Photos from the image-classification dataset "Arcade-map-recognizer" in the GitHub repository wabsdwa/Arcade-map-recognizer. Its 3 classes are: Donkey Kong, Galaga, Pac-Man.

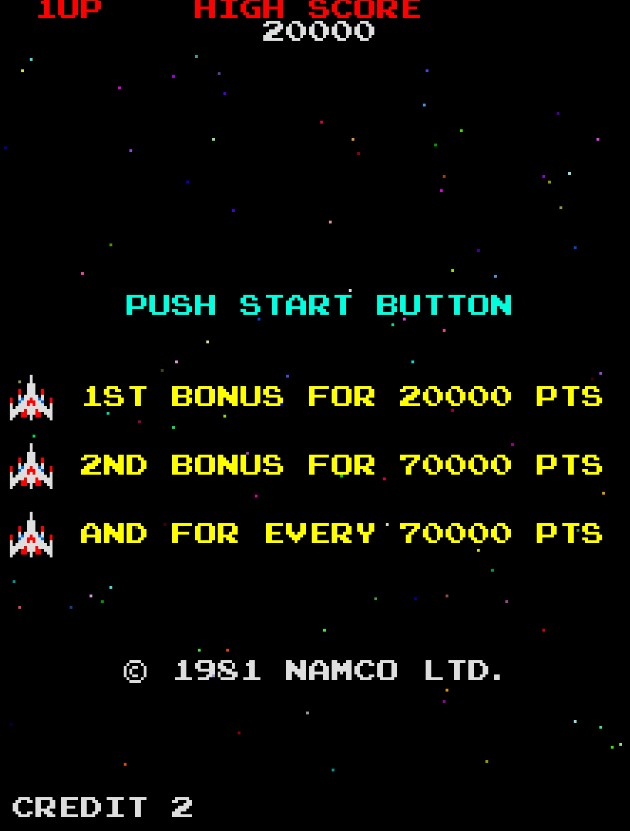
Label: Galaga

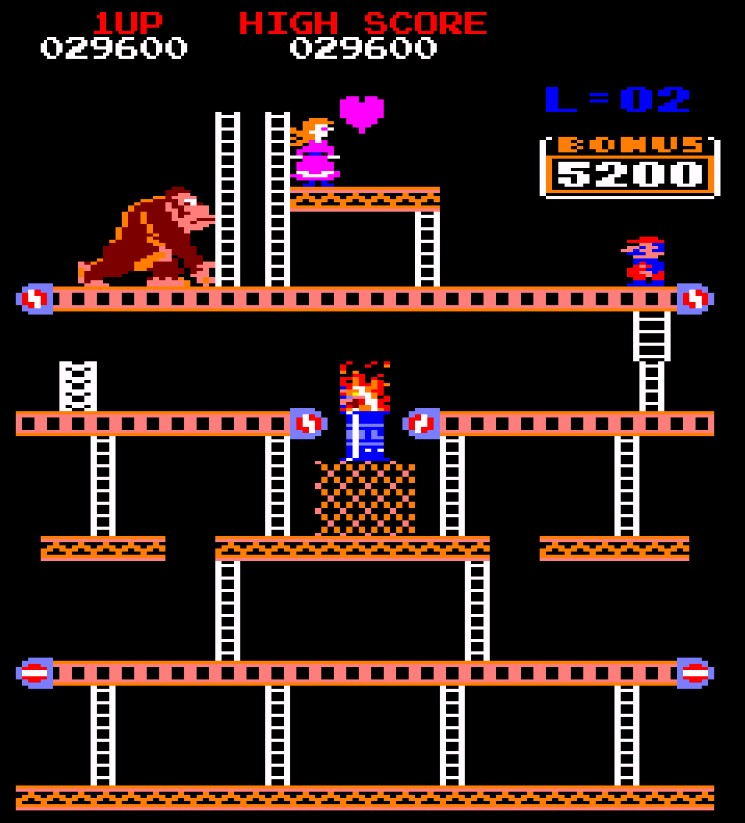
Label: Donkey Kong

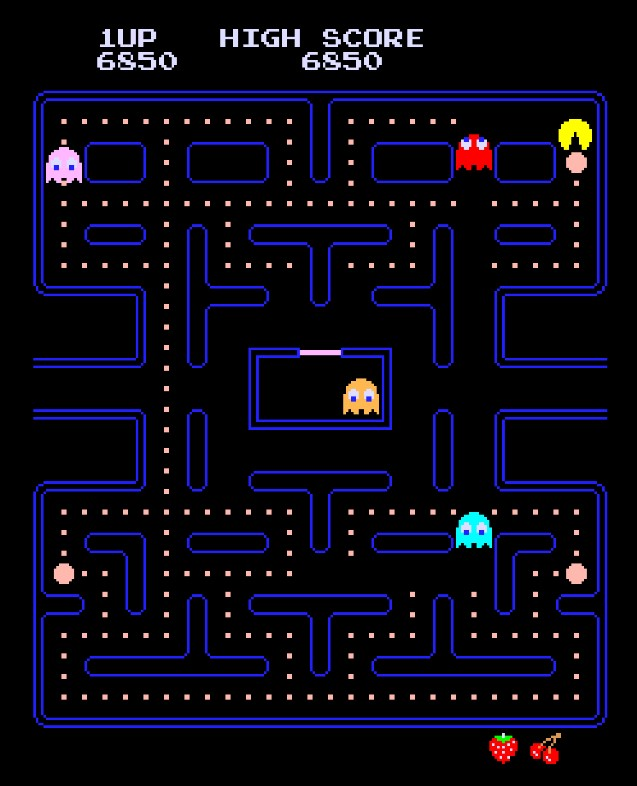
Label: Pac-Man

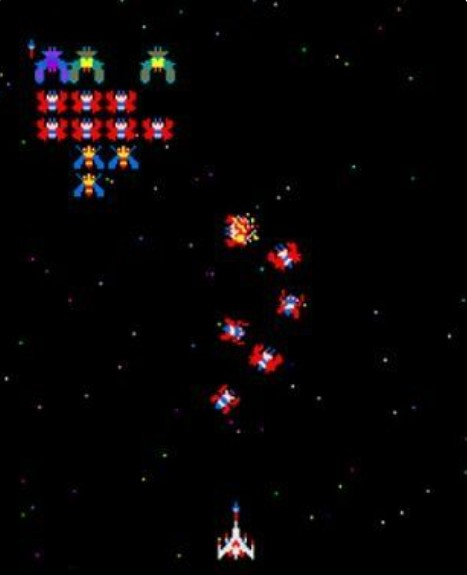
Label: Galaga

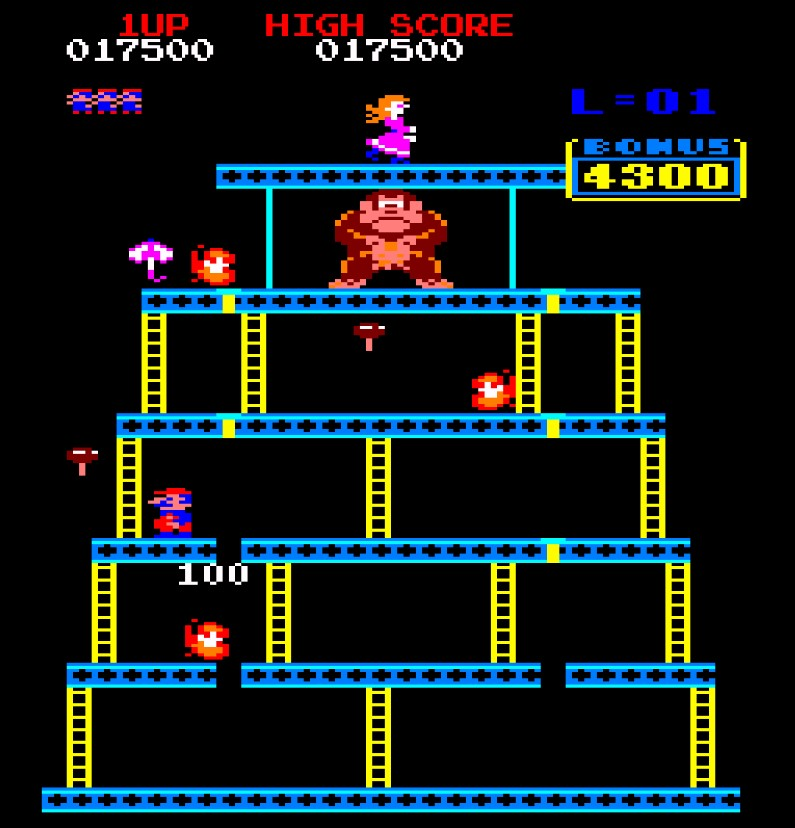
Label: Donkey Kong

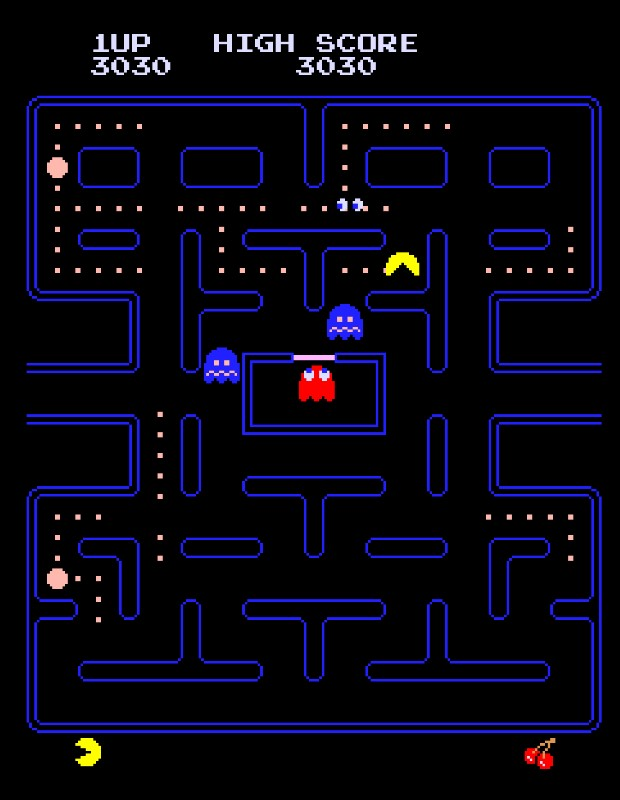
Label: Pac-Man
